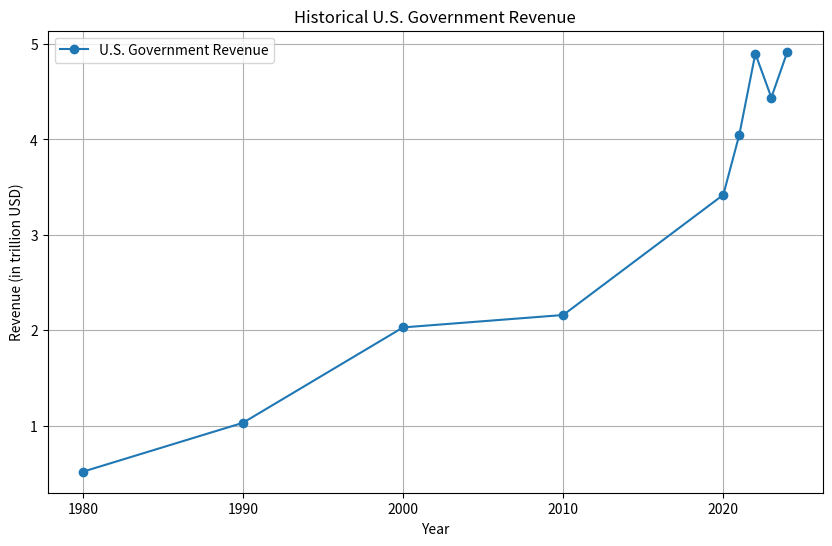

The script that saved this image:
import matplotlib.pyplot as plt

# Data for U.S. government revenue (in trillion USD)
us_revenue = {
    1980: 0.5171,
    1990: 1.03,
    2000: 2.03,
    2010: 2.16,
    2020: 3.42,
    2021: 4.05,
    2022: 4.90,
    2023: 4.44,
    2024: 4.92
}

# Extract years and revenue values for plotting
years = list(us_revenue.keys())
revenue = list(us_revenue.values())

# Plotting the data
plt.figure(figsize=(10, 6))
plt.plot(years, revenue, marker='o', label='U.S. Government Revenue')

# Adding titles and labels
plt.title('Historical U.S. Government Revenue')
plt.xlabel('Year')
plt.ylabel('Revenue (in trillion USD)')
plt.legend()
plt.grid(True)

# Show the plot
plt.show()
